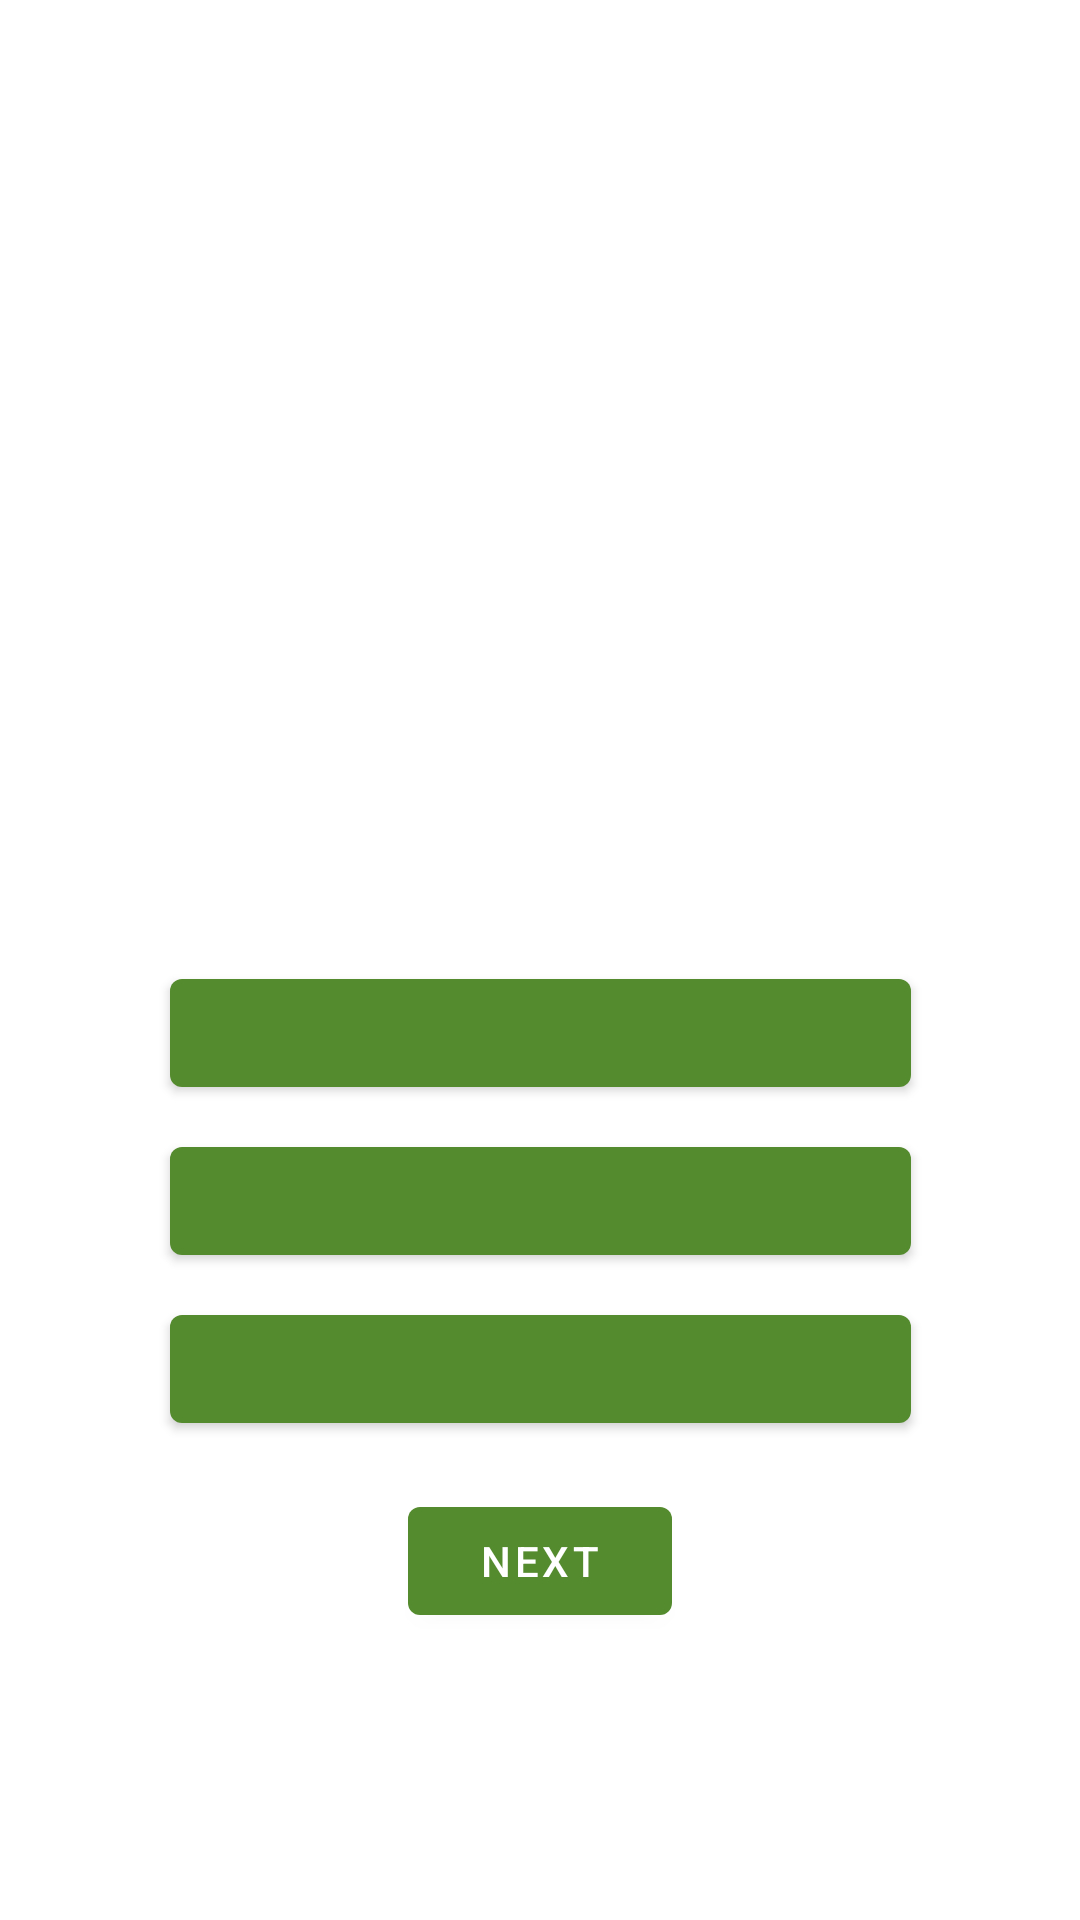

Here is an Android app screen rendered from its layout file. Give the layout XML and the strings, colors and styles it references.
<!-- AndroidManifest.xml: application theme Theme.RickAndMorty -->
<!-- res/layout/fragment_competition.xml -->
<?xml version="1.0" encoding="utf-8"?>
<layout xmlns:android="http://schemas.android.com/apk/res/android"
    xmlns:app="http://schemas.android.com/apk/res-auto"
    xmlns:tools="http://schemas.android.com/tools">

    <data>

        <variable
            name="viewModel"
            type="com.hakanyilmazz.rickandmorty.ui.competition.CompetitionViewModel" />
    </data>

    <ScrollView
        android:layout_width="match_parent"
        android:layout_height="match_parent"
        tools:context=".ui.competition.CompetitionFragment">

        <androidx.constraintlayout.widget.ConstraintLayout
            android:layout_width="match_parent"
            android:layout_height="wrap_content">

            <ImageView
                android:id="@+id/competition_character_image"
                android:layout_width="247dp"
                android:layout_height="232dp"
                android:layout_marginTop="16dp"
                android:contentDescription="@string/character_image"
                android:downloadUrl="@{viewModel.answer.image}"
                app:layout_constraintEnd_toEndOf="parent"
                app:layout_constraintHorizontal_bias="0.5"
                app:layout_constraintStart_toStartOf="parent"
                app:layout_constraintTop_toBottomOf="@+id/score_text"
                tools:src="@tools:sample/avatars" />

            <com.google.android.material.button.MaterialButton
                android:id="@+id/option_a"
                android:layout_width="0dp"
                android:layout_height="wrap_content"
                android:layout_marginTop="32dp"
                android:textAllCaps="false"
                app:layout_constraintEnd_toEndOf="@+id/competition_character_image"
                app:layout_constraintHorizontal_bias="0.5"
                app:layout_constraintStart_toStartOf="@+id/competition_character_image"
                app:layout_constraintTop_toBottomOf="@+id/competition_character_image"
                tools:text="Option-A" />

            <com.google.android.material.button.MaterialButton
                android:id="@+id/option_b"
                android:layout_width="0dp"
                android:layout_height="wrap_content"
                android:layout_marginTop="8dp"
                android:textAllCaps="false"
                app:layout_constraintEnd_toEndOf="@+id/option_a"
                app:layout_constraintHorizontal_bias="0.498"
                app:layout_constraintStart_toStartOf="@+id/option_a"
                app:layout_constraintTop_toBottomOf="@+id/option_a"
                tools:text="Option-B" />

            <com.google.android.material.button.MaterialButton
                android:id="@+id/option_c"
                android:layout_width="0dp"
                android:layout_height="wrap_content"
                android:layout_marginTop="8dp"
                android:textAllCaps="false"
                app:layout_constraintEnd_toEndOf="@+id/option_a"
                app:layout_constraintHorizontal_bias="0.498"
                app:layout_constraintStart_toStartOf="@+id/option_b"
                app:layout_constraintTop_toBottomOf="@+id/option_b"
                tools:text="Option-C" />

            <com.google.android.material.button.MaterialButton
                android:id="@+id/check_button"
                android:layout_width="wrap_content"
                android:layout_height="wrap_content"
                android:layout_marginTop="16dp"
                android:text="@string/next"
                app:layout_constraintEnd_toEndOf="parent"
                app:layout_constraintHorizontal_bias="0.5"
                app:layout_constraintStart_toStartOf="parent"
                app:layout_constraintTop_toBottomOf="@+id/option_c" />

            <com.google.android.material.textview.MaterialTextView
                android:id="@+id/score_text"
                android:layout_width="0dp"
                android:layout_height="wrap_content"
                android:layout_marginStart="8dp"
                android:layout_marginTop="8dp"
                android:layout_marginEnd="8dp"
                android:fontFamily="@font/basic"
                android:text="@{@string/score_formatted(viewModel.score)}"
                android:textAlignment="viewStart"
                android:textColor="@color/primary_variant_color"
                android:textSize="24sp"
                app:layout_constraintEnd_toEndOf="parent"
                app:layout_constraintStart_toStartOf="parent"
                app:layout_constraintTop_toTopOf="parent"
                tools:text="Score: 100" />
        </androidx.constraintlayout.widget.ConstraintLayout>
    </ScrollView>
</layout>
<!-- resources referenced by this layout -->
<resources>
  <color name="primary_variant_color">#2E7D32</color>
  <string name="character_image">Character Image</string>
  <string name="next">NEXT</string>
  <string name="score_formatted">Score: %s</string>
  <style name="Theme.RickAndMorty" parent="Theme.MaterialComponents.DayNight.DarkActionBar">
          
          <item name="colorPrimary">@color/foreground_color</item>
          <item name="colorPrimaryVariant">@color/primary_variant_color</item>
          <item name="colorOnPrimary">@color/white</item>
          
          <item name="colorSecondary">@color/teal_200</item>
          <item name="colorSecondaryVariant">@color/teal_700</item>
          <item name="colorOnSecondary">@color/black</item>
          
          <item name="android:statusBarColor" tools:targetApi="l">?attr/colorPrimaryVariant</item>
          
      </style>
  <color name="foreground_color">#558B2F</color>
  <color name="white">#FFFFFFFF</color>
  <color name="teal_200">#FF03DAC5</color>
  <color name="teal_700">#FF018786</color>
  <color name="black">#FF000000</color>
</resources>
